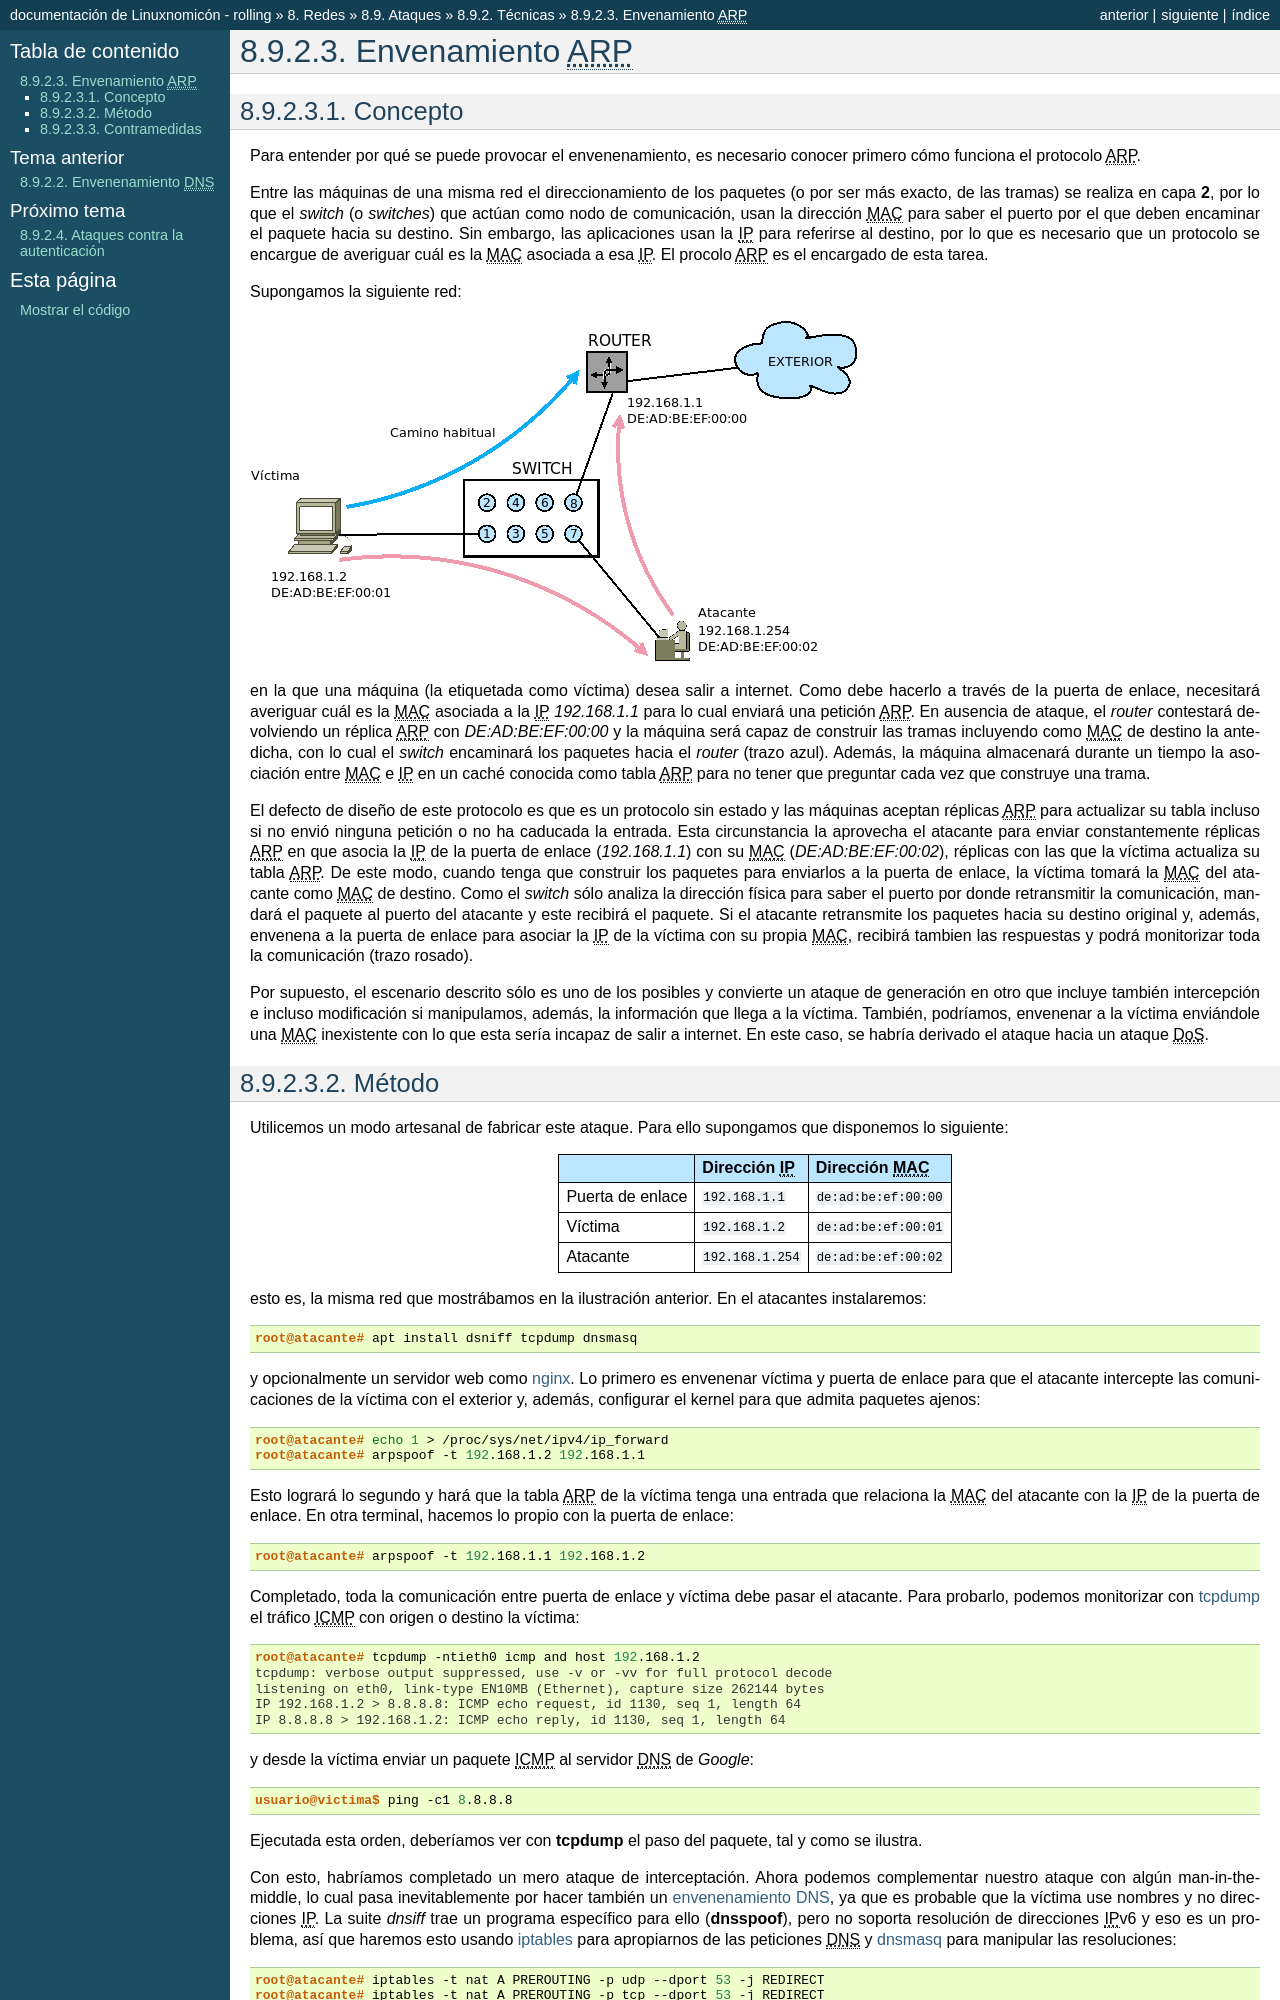

repository: sio2sio2/doc-linux · page: 08.redes/99.ataques/02.tecnicas/02.arp.html · generator: sphinx

.. _arp-spoofing:

Envenamiento |ARP|
******************
Concepto
========
Para entender por qué se puede provocar el envenenamiento, es necesario conocer
primero cómo funciona el protocolo |ARP|. 

Entre las máquinas de una misma red el direccionamiento de los paquetes (o por
ser más exacto, de las tramas) se realiza en capa **2**, por lo que el *switch*
(o *switches*) que actúan como nodo de comunicación, usan la dirección |MAC|
para saber el puerto por el que deben encaminar el paquete hacia su destino. Sin
embargo, las aplicaciones usan la |IP| para referirse al destino, por lo que es
necesario que un protocolo se encargue de averiguar cuál es la |MAC| asociada a
esa |IP|. El procolo |ARP| es el encargado de esta tarea.

Supongamos la siguiente red:

.. image:: files/arp.png

en la que una máquina (la etiquetada como víctima) desea salir a internet. Como
debe hacerlo a través de la puerta de enlace, necesitará averiguar cuál es la
|MAC| asociada a la |IP| *192.168.1.1* para lo cual enviará una petición |ARP|.
En ausencia de ataque, el *router* contestará devolviendo un réplica |ARP| con
*DE:AD:BE:EF:00:00* y la máquina será capaz de construir las tramas incluyendo
como |MAC| de destino la antedicha, con lo cual el *switch* encaminará los
paquetes hacia el *router* (trazo azul). Además, la máquina almacenará durante
un tiempo la asociación entre |MAC| e |IP| en un caché conocida como tabla |ARP|
para no tener que preguntar cada vez que construye una trama.

El defecto de diseño de este protocolo es que es un protocolo sin estado y las
máquinas aceptan réplicas |ARP| para actualizar su tabla incluso si no envió
ninguna petición o no ha caducada la entrada. Esta circunstancia la aprovecha el
atacante para enviar constantemente réplicas |ARP| en que asocia la |IP| de la
puerta de enlace (*192.168.1.1*) con su |MAC| (*DE:AD:BE:EF:00:02*), réplicas
con las que la víctima actualiza su tabla |ARP|. De este modo, cuando tenga que
construir los paquetes para enviarlos a la puerta de enlace, la víctima tomará
la |MAC| del atacante como |MAC| de destino. Como el *switch* sólo analiza la
dirección física para saber el puerto por donde retransmitir la comunicación,
mandará el paquete al puerto del atacante y este recibirá el paquete. Si el
atacante retransmite los paquetes hacia su destino original y, además, envenena
a la puerta de enlace para asociar la |IP| de la víctima con su propia
|MAC|, recibirá tambien las respuestas y podrá monitorizar toda la comunicación
(trazo rosado).

Por supuesto, el escenario descrito sólo es uno de los posibles y convierte un
ataque de generación en otro que incluye también intercepción e incluso
modificación si manipulamos, además, la información que llega a la víctima.
También, podríamos, envenenar a la víctima enviándole una |MAC| inexistente con
lo que esta sería incapaz de salir a internet. En este caso, se habría derivado el
ataque hacia un ataque |DoS|.
